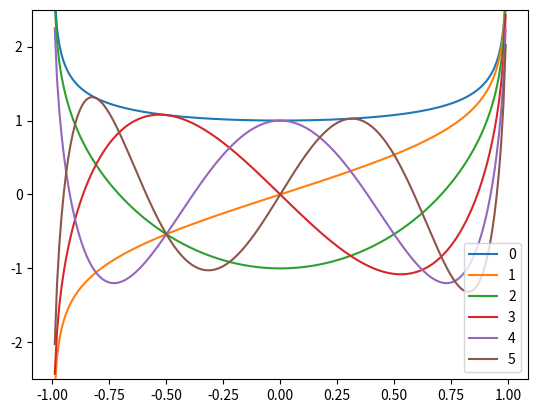

Recreate this plot in Python.
import numpy as np 
import matplotlib.pyplot as plt 


x = np.linspace(-1+0.01,1-0.01,201)

# https://en.wikipedia.org/wiki/Chebyshev_polynomials#Examples
T0 = 1 * (1-x**2)**(-0.25) # *(-x+1)*(x+1)
T1 = x * (1-x**2)**(-0.25) # *(-x+1)*(x+1)
T2 = (2*x**2 - 1) * (1-x**2)**(-0.25) # *(-x+1)*(x+1)
T3 = (4*x**3 - 3*x) * (1-x**2)**(-0.25) # *(-x+1)*(x+1)
T4 = (8*x**4 - 8*x**2 +1) * (1-x**2)**(-0.25) # *(-x+1)*(x+1)
T5 = (16*x**5 - 20*x**3 +5*x) * (1-x**2)**(-0.25) # *(-x+1)*(x+1)

plt.plot(x, T0, label="0")
plt.plot(x, T1, label="1")
plt.plot(x, T2, label="2")
plt.plot(x, T3, label="3")
plt.plot(x, T4, label="4")
plt.plot(x, T5, label="5")
plt.legend()
# plt.show()
plt.ylim([-2.5,2.5])
plt.savefig("normalized_Chebyshev.png")

